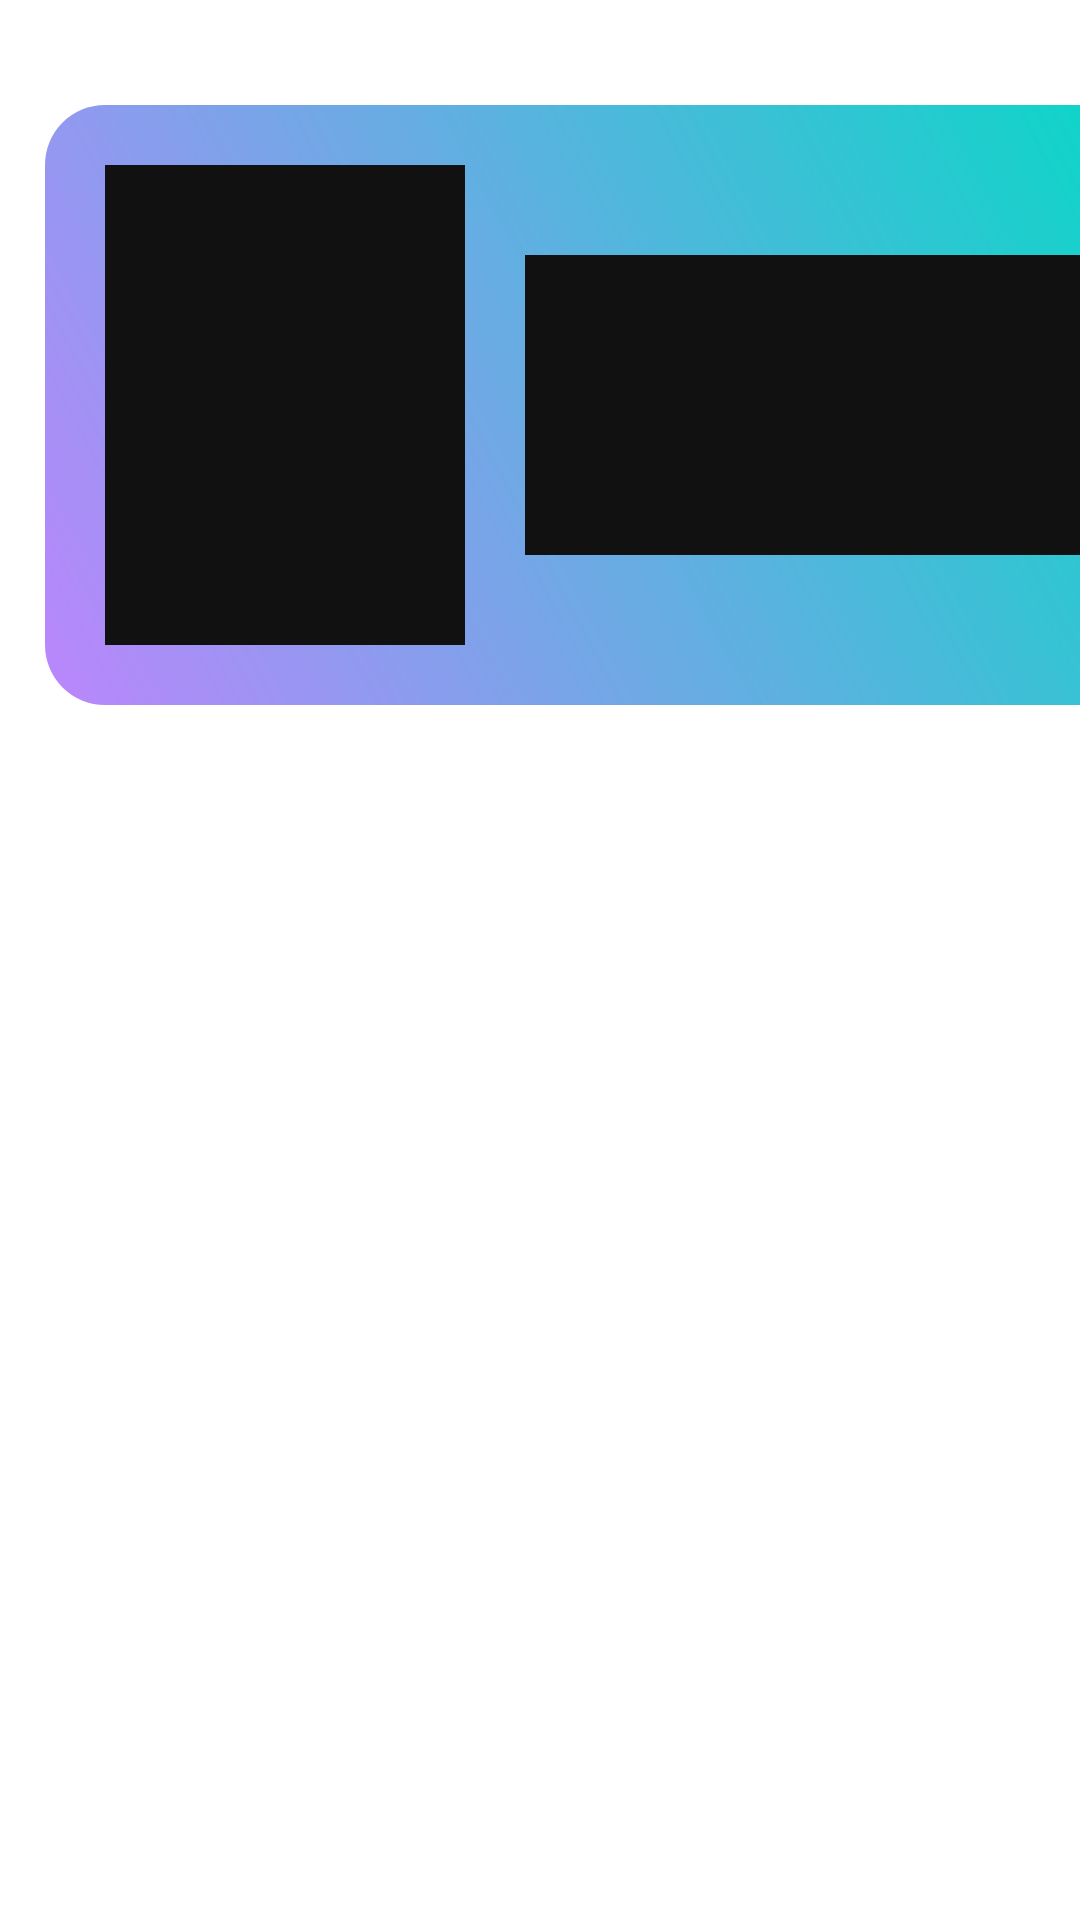

The Android layout XML behind this screen, and the referenced resources:
<!-- AndroidManifest.xml: application theme Theme.ApplicationProject -->
<!-- res/layout/menu.xml -->
<?xml version="1.0" encoding="utf-8"?>
<FrameLayout xmlns:android="http://schemas.android.com/apk/res/android"
    android:layout_width="match_parent"
    android:layout_height="match_parent"
    android:rotation="0"
    android:rotationY="0"
    >

  <Button
      android:id="@+id/button_settings"
      android:layout_marginStart="74dp"
      android:layout_marginTop="787dp"
      android:layout_width="75dp"
      android:layout_height="75dp"
      android:background="@drawable/icon_filt" />

  <Button
      android:id="@+id/button_back"
      android:layout_marginStart="262dp"
      android:layout_marginTop="789dp"
      android:layout_width="70dp"
      android:layout_height="70dp"
      android:background="@drawable/icon_back"
      />

  <LinearLayout
      android:layout_width="match_parent"
      android:layout_height="163dp"
      android:layout_marginTop="746dp"
      android:layout_marginEnd="0dp"
      android:background="@drawable/gradient" />

  <LinearLayout
      android:layout_width="380dp"
      android:layout_height="200dp"
      android:background="@drawable/rounded_background"
      android:color='@color/purple_700'
      android:layout_marginStart="15dp"
      android:layout_marginTop="35dp">


    <ImageView
        android:layout_width="120dp"
        android:layout_height="160dp"
        android:background="#111111"
        android:layout_marginTop="20dp"
        android:layout_marginStart="20dp"
        />

    <ImageView
        android:layout_width="200dp"
        android:layout_height="100dp"
        android:layout_marginStart="20dp"
        android:layout_marginTop="50dp"
        android:background="#111111" />

  </LinearLayout>

  

</FrameLayout>
<!-- resources referenced by this layout -->
<resources>
  <!-- drawable gradient (drawable) -->
  <?xml version="1.0" encoding="utf-8"?>
  <shape xmlns:android="http://schemas.android.com/apk/res/android">
      <gradient
          android:startColor="@color/white"
          android:endColor="@color/teal_200"
          android:angle="-90"/>
  </shape>
  <!-- drawable info_frame (drawable) -->
  <?xml version="1.0" encoding="utf-8"?>
  <shape xmlns:android="http://schemas.android.com/apk/res/android"
      xmlns:tools="http://schemas.android.com/tools"
      android:layout_width="match_parent"
      android:layout_height="match_parent">
  
      <LinearLayout
          android:layout_width="380dp"
          android:layout_height="200dp"
          android:background="@drawable/rounded_background"
          android:color='@color/purple_700'>
  
  
          <ImageView
              android:layout_width="120dp"
              android:layout_height="160dp"
              android:background="#111111"
              android:layout_marginTop="20dp"
              android:layout_marginStart="20dp"
              />
  
          <ImageView
              android:layout_width="93dp"
              android:layout_height="152dp"
              android:layout_marginStart="20dp"
              android:layout_marginTop="50dp"
              android:background="#111111" />
  
      </LinearLayout>
  </shape>
  <!-- drawable rounded_background (drawable) -->
  <?xml version="1.0" encoding="utf-8"?>
  <shape xmlns:android="http://schemas.android.com/apk/res/android">
      <corners
          android:radius='20dp'/>
      <gradient
          android:startColor="@color/purple_200"
          android:endColor="@color/teal_200"
          android:angle="45"/>
  </shape>
  <style name="Theme.ApplicationProject" parent="Theme.MaterialComponents.DayNight.DarkActionBar">
          
          <item name="colorPrimary">@color/purple_500</item>
          <item name="colorPrimaryVariant">@color/purple_700</item>
          <item name="colorOnPrimary">@color/white</item>
          
          <item name="colorSecondary">@color/teal_200</item>
          <item name="colorSecondaryVariant">@color/teal_700</item>
          <item name="colorOnSecondary">@color/black</item>
          
          <item name="android:statusBarColor">?attr/colorPrimaryVariant</item>
          
      </style>
  <!-- not gathered from this repository: default colours our renderer supplied (Android Studio template values) -->
  <color name="purple_200">#FFBB86FC</color>
  <color name="purple_500">#FF6200EE</color>
  <color name="purple_700">#FF3700B3</color>
  <color name="teal_200">#FF03DAC5</color>
  <color name="teal_700">#FF018786</color>
  <color name="black">#FF000000</color>
  <color name="white">#FFFFFFFF</color>
</resources>
